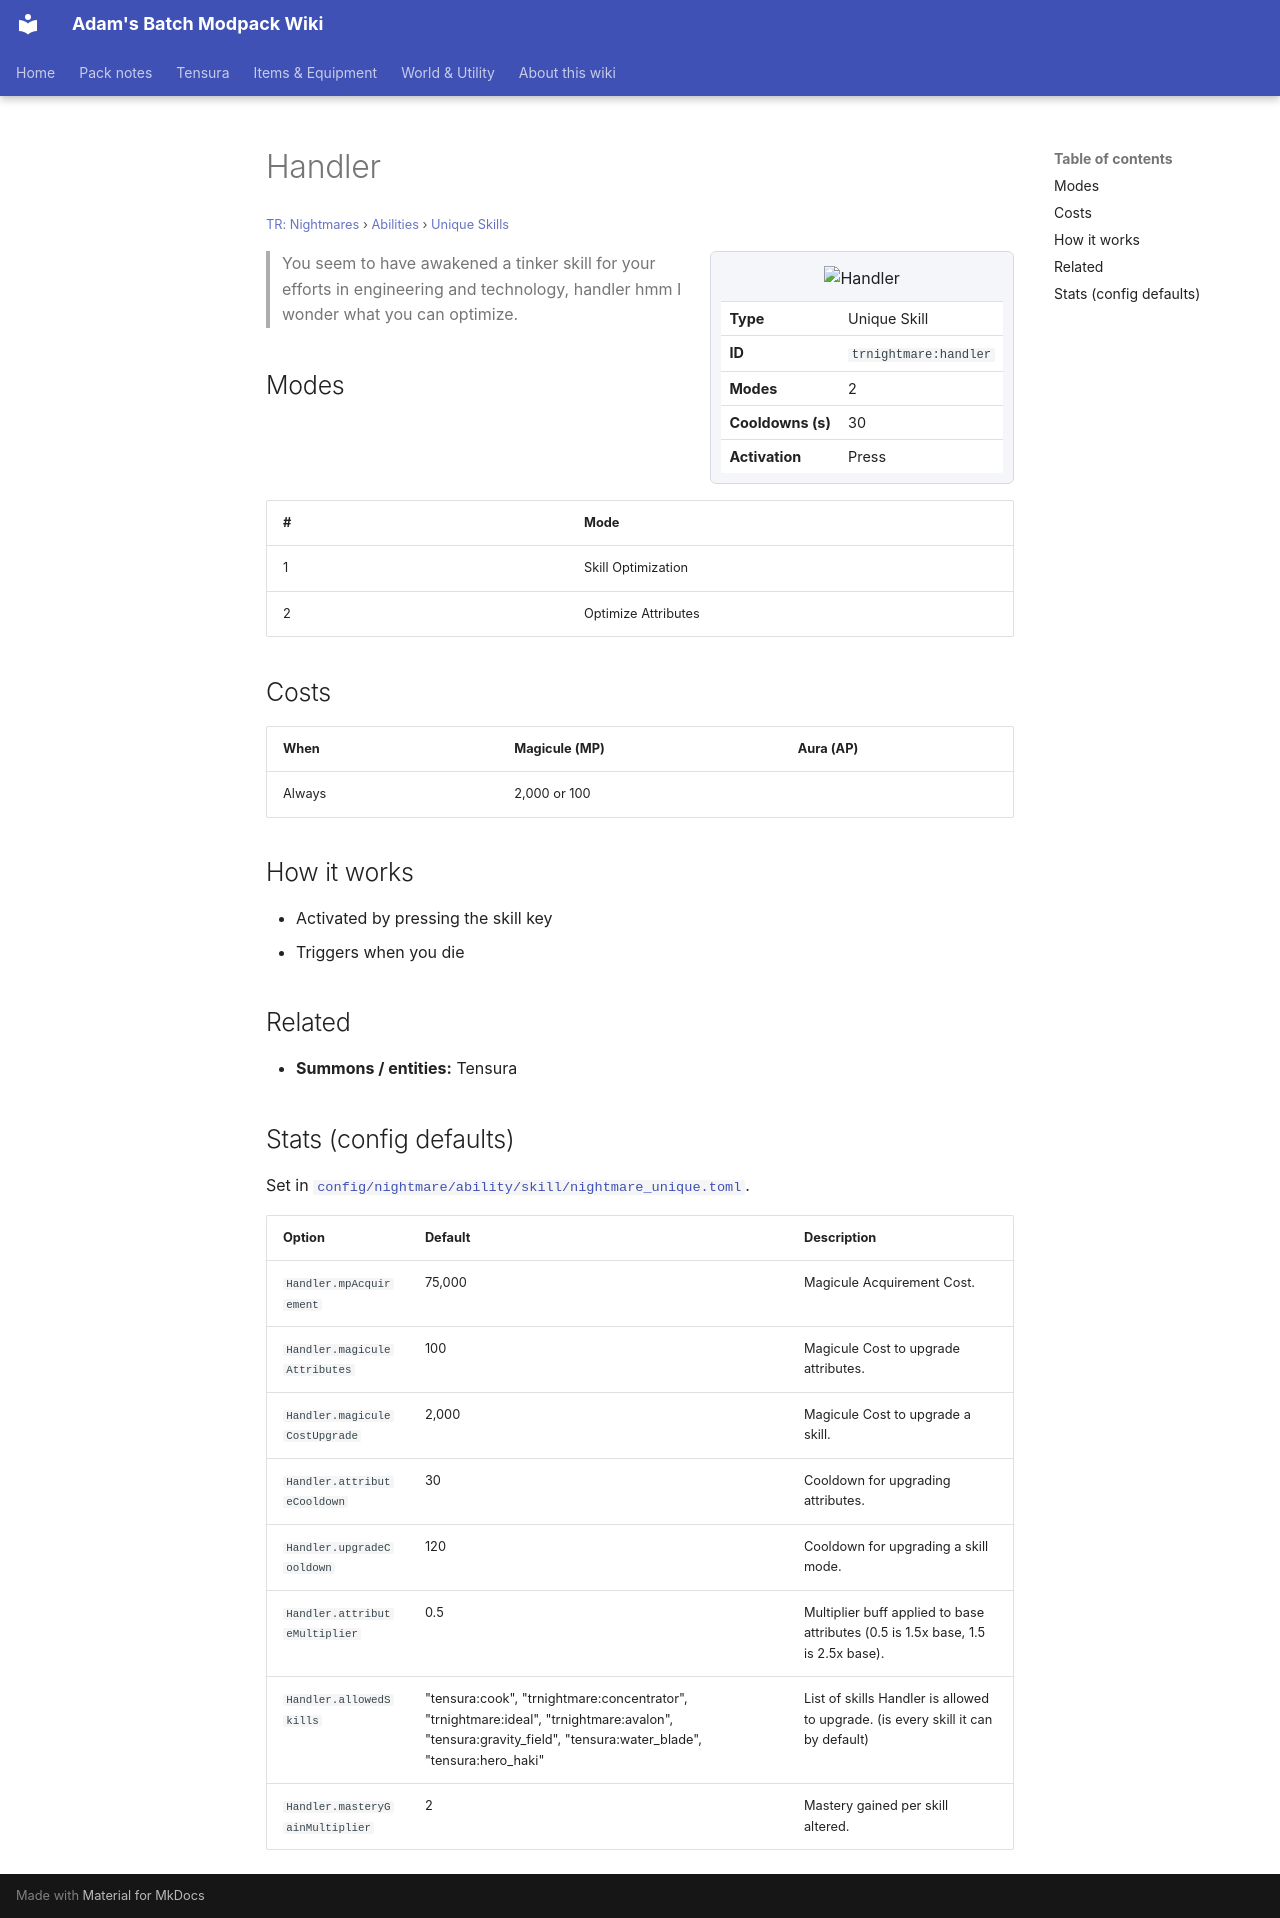

repository: Proteus-Nell/Adams-Batch-MC-Modpack-Wiki · page: tr-nightmares/abilities/unique-skills/handler/index.html · generator: mkdocs

# Handler

<small>[TR: Nightmares](../../index.md) &rsaquo; [Abilities](../index.md) &rsaquo; [Unique Skills](index.md)</small>

<div class="infobox" markdown>

![Handler](../../../assets/icons/trnightmare/skill/handler.png)

| | |
|---|---|
| **Type** | Unique Skill |
| **ID** | `trnightmare:handler` |
| **Modes** | 2 |
| **Cooldowns (s)** | 30 |
| **Activation** | Press |

</div>

> You seem to have awakened a tinker skill for your efforts in engineering and technology, handler hmm I wonder what you can optimize.

## Modes

| # | Mode |
|---|---|
| 1 | Skill Optimization |
| 2 | Optimize Attributes |

## Costs

| When | Magicule (MP) | Aura (AP) |
|---|---|---|
| Always | 2,000 or 100 |  |

## How it works

- Activated by pressing the skill key
- Triggers when you die

## Related

- **Summons / entities:** Tensura

## Stats (config defaults)

Set in [`config/nightmare/ability/skill/nightmare_unique.toml`](../../configs/config-nightmare-ability-skill-nightmare-unique.md).

| Option | Default | Description |
|---|---|---|
| `Handler.mpAcquirement` | 75,000 | Magicule Acquirement Cost. |
| `Handler.magiculeAttributes` | 100 | Magicule Cost to upgrade attributes. |
| `Handler.magiculeCostUpgrade` | 2,000 | Magicule Cost to upgrade a skill. |
| `Handler.attributeCooldown` | 30 | Cooldown for upgrading attributes. |
| `Handler.upgradeCooldown` | 120 | Cooldown for upgrading a skill mode. |
| `Handler.attributeMultiplier` | 0.5 | Multiplier buff applied to base attributes (0.5 is 1.5x base, 1.5 is 2.5x base). |
| `Handler.allowedSkills` | "tensura:cook", "trnightmare:concentrator", "trnightmare:ideal", "trnightmare:avalon", "tensura:gravity_field", "tensura:water_blade", "tensura:hero_haki" | List of skills Handler is allowed to upgrade. (is every skill it can by default) |
| `Handler.masteryGainMultiplier` | 2 | Mastery gained per skill altered. |
